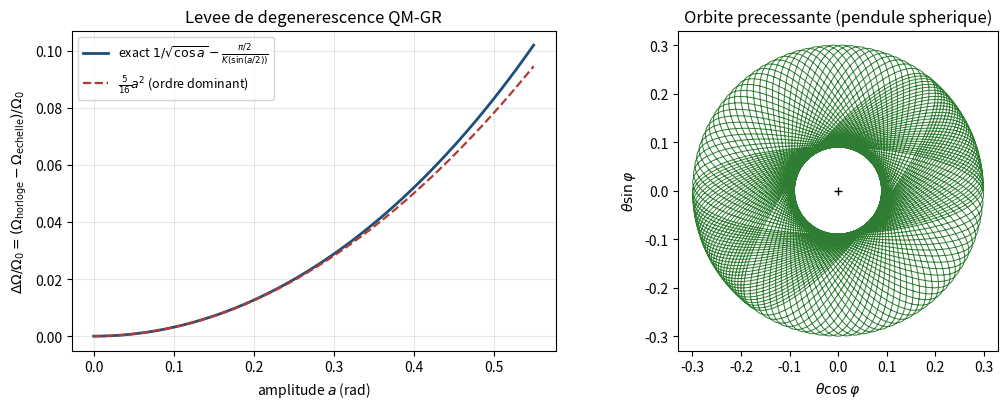

Recreate this plot in Python.
import numpy as np
from scipy.special import ellipk          # ellipk(m), m=k^2
from scipy.integrate import solve_ivp

# Pres du vide de Planck : pendule spherique, potentiel -A cos(theta), metrique omega(dth^2+sin^2 th dph^2)
# Omega_0 = sqrt(A/omega).  On compare les DEUX modes a amplitude angulaire 'a'.
# Mode horloge (orbite circulaire a theta_o=a) : phidot = Omega_0 / sqrt(cos a)   [exact]
# Mode echelle (pendule radial, amplitude a)   : Omega = Omega_0 * (pi/2)/K(sin(a/2)) [exact]

def f_clock(a):  return 1/np.sqrt(np.cos(a))
def f_scale(a):  return (np.pi/2)/ellipk(np.sin(a/2)**2)   # /Omega_0
def split(a):    return f_clock(a)-f_scale(a)

print("a(rad)  Om_clock/Om0  Om_scale/Om0   split=DeltaOm/Om0   5/16*a^2   (split)/a^2")
for a in [0.05,0.1,0.2,0.3,0.4,0.5]:
    s=split(a)
    print(" %.2f    %.6f      %.6f       %.6e     %.6e   %.5f"
          %(a,f_clock(a),f_scale(a),s,5/16*a**2,s/a**2))

# coefficient limite
aa=np.array([0.02,0.03,0.04]); coef=np.polyfit(aa**2,[split(x) for x in aa],1)[0]
print("\ncoefficient a->0 de split/a^2 :",round(coef,5)," (theorie 5/16 =",round(5/16,5),")")
print("signe : l'HORLOGE (azimutal/QM) tourne PLUS VITE que le mode d'echelle (radial/GR).")

# ---- precession du pendule spherique (face invariante) : orbite elliptique ----
# EOM: th'' = sin th cos th phd^2 - Om0^2 sin th ;  d/dt(sin^2 th phd)=0.  Om0=1 (unites).
def eom(t,y):
    th,thd,ph,phd=y; s,c=np.sin(th),np.cos(th)
    return [thd, s*c*phd**2 - s, phd, (-2*c/s*thd*phd if abs(s)>1e-9 else 0)]
# lancer une ellipse : a theta=a0 avec une petite vitesse azimutale (orbite non circulaire)
a0=0.30; J_over=0.3   # fraction de la vitesse circulaire -> ellipse
phd0=J_over*np.sqrt(1/np.cos(a0))
y0=[a0,0,0,phd0]
sol=solve_ivp(eom,[0,400],y0,rtol=1e-11,atol=1e-13,max_step=0.02,dense_output=True)
tt=np.linspace(0,sol.t[-1],400000); Y=sol.sol(tt); th=Y[0]; ph=Y[2]
# apsides = maxima de theta ; angle phi a chaque apoapside -> precession par cycle radial
mx=(np.diff(np.sign(np.diff(th)))<0).nonzero()[0]+1
phi_ap=ph[mx]
dphi=np.diff(phi_ap)              # avance azimutale entre deux apoapsides successifs
prec=np.mean(dphi)-np.pi         # exces sur pi (ellipse centree non precessante -> pi)
# amplitudes angulaires de l'ellipse
th_max=th[mx].mean(); th_min=th[(np.diff(np.sign(np.diff(th)))>0).nonzero()[0]+1].mean()
print("\nPrecession (pendule spherique), ellipse th in [%.3f,%.3f]:"%(th_min,th_max))
print("  avance phi entre apoapsides =",round(np.mean(dphi),5)," rad  (base pi=%.5f)"%np.pi)
print("  precession par cycle radial =",round(prec,5)," rad,  signe>0 = prograde (sens du mouvement)")
print("  formule Olsson (3/8) th_max th_min =",round(3/8*th_max*th_min,5)," rad")

print("\n--- precession : test du prefacteur (3 pi/8) theta_min theta_max ---")
print("  mesure =",round(prec,5),"  (3pi/8) th_min th_max =",round(3*np.pi/8*th_max*th_min,5))

# figures
import matplotlib; matplotlib.use('Agg'); import matplotlib.pyplot as plt
fig,ax=plt.subplots(1,2,figsize=(11,4.2))
ag=np.linspace(0,0.55,200)
ax[0].plot(ag,[split(a) for a in ag],color='#1F4E79',lw=2,label=r'exact $1/\sqrt{\cos a}-\frac{\pi/2}{K(\sin(a/2))}$')
ax[0].plot(ag,5/16*ag**2,'--',color='#B23A2E',lw=1.6,label=r'$\frac{5}{16}a^2$ (ordre dominant)')
ax[0].set_xlabel('amplitude $a$ (rad)'); ax[0].set_ylabel(r'$\Delta\Omega/\Omega_0=(\Omega_{\rm horloge}-\Omega_{\rm echelle})/\Omega_0$')
ax[0].set_title("Levee de degenerescence QM-GR"); ax[0].legend(fontsize=9); ax[0].grid(alpha=.3)
# orbite precessante (rosette) dans le plan tangent (x,y)=(th cos ph, th sin ph)
x=th*np.cos(ph); y=th*np.sin(ph)
ax[1].plot(x,y,color='#2E7D32',lw=0.7)
ax[1].plot(0,0,'k+'); ax[1].set_aspect('equal'); ax[1].set_title("Orbite precessante (pendule spherique)")
ax[1].set_xlabel(r'$\theta\cos\varphi$'); ax[1].set_ylabel(r'$\theta\sin\varphi$')
plt.tight_layout(); plt.savefig('fig_levee.png',dpi=130); print("fig_levee.png ecrite")
